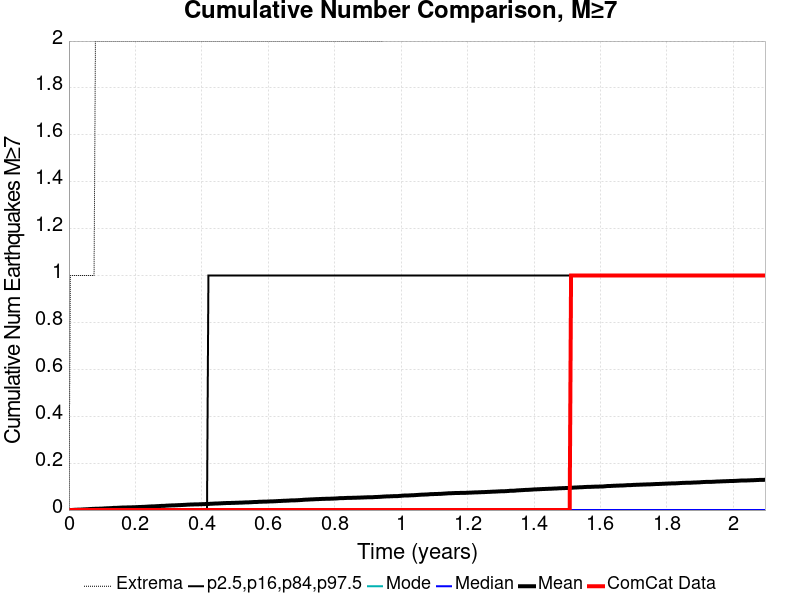

The table this chart was drawn from, first rows:
Time (years), ComCat Data, Simulation Mean, Simulation Median, Simulation Mode, Simulation Minimum, Simulation Maximum, 2.5 %-ile, 16 %-ile, 84 %-ile, 97.5 %-ile
0.0, 0.0, 0.0, 0.0, 0.0, 0.0, 0.0, 0.0, 0.0, 0.0, 0.0
0.004199, 0.0, 1.0E-4, 0.0, 0.0, 0.0, 1.0, 0.0, 0.0, 0.0, 0.0
0.008398, 0.0, 3.0E-4, 0.0, 0.0, 0.0, 1.0, 0.0, 0.0, 0.0, 0.0
0.0126, 0.0, 7.0E-4, 0.0, 0.0, 0.0, 1.0, 0.0, 0.0, 0.0, 0.0
0.0168, 0.0, 0.0011, 0.0, 0.0, 0.0, 1.0, 0.0, 0.0, 0.0, 0.0
0.02099, 0.0, 0.0012, 0.0, 0.0, 0.0, 1.0, 0.0, 0.0, 0.0, 0.0
0.02519, 0.0, 0.0016, 0.0, 0.0, 0.0, 1.0, 0.0, 0.0, 0.0, 0.0
0.02939, 0.0, 0.0018, 0.0, 0.0, 0.0, 1.0, 0.0, 0.0, 0.0, 0.0
0.03359, 0.0, 0.0019, 0.0, 0.0, 0.0, 1.0, 0.0, 0.0, 0.0, 0.0
0.03779, 0.0, 0.0022, 0.0, 0.0, 0.0, 1.0, 0.0, 0.0, 0.0, 0.0
0.04199, 0.0, 0.0026, 0.0, 0.0, 0.0, 1.0, 0.0, 0.0, 0.0, 0.0
0.04619, 0.0, 0.0029, 0.0, 0.0, 0.0, 1.0, 0.0, 0.0, 0.0, 0.0
0.05039, 0.0, 0.0032, 0.0, 0.0, 0.0, 1.0, 0.0, 0.0, 0.0, 0.0
0.05458, 0.0, 0.0034, 0.0, 0.0, 0.0, 1.0, 0.0, 0.0, 0.0, 0.0
0.05878, 0.0, 0.0038, 0.0, 0.0, 0.0, 1.0, 0.0, 0.0, 0.0, 0.0
0.06298, 0.0, 0.0043, 0.0, 0.0, 0.0, 1.0, 0.0, 0.0, 0.0, 0.0
0.06718, 0.0, 0.0046, 0.0, 0.0, 0.0, 1.0, 0.0, 0.0, 0.0, 0.0
0.07138, 0.0, 0.005, 0.0, 0.0, 0.0, 1.0, 0.0, 0.0, 0.0, 0.0
0.07558, 0.0, 0.005, 0.0, 0.0, 0.0, 1.0, 0.0, 0.0, 0.0, 0.0
0.07978, 0.0, 0.0056, 0.0, 0.0, 0.0, 2.0, 0.0, 0.0, 0.0, 0.0
0.08398, 0.0, 0.0057, 0.0, 0.0, 0.0, 2.0, 0.0, 0.0, 0.0, 0.0
0.08817, 0.0, 0.0058, 0.0, 0.0, 0.0, 2.0, 0.0, 0.0, 0.0, 0.0
0.09237, 0.0, 0.0059, 0.0, 0.0, 0.0, 2.0, 0.0, 0.0, 0.0, 0.0
0.09657, 0.0, 0.0062, 0.0, 0.0, 0.0, 2.0, 0.0, 0.0, 0.0, 0.0
0.1008, 0.0, 0.0064, 0.0, 0.0, 0.0, 2.0, 0.0, 0.0, 0.0, 0.0
0.105, 0.0, 0.0069, 0.0, 0.0, 0.0, 2.0, 0.0, 0.0, 0.0, 0.0
0.1092, 0.0, 0.0071, 0.0, 0.0, 0.0, 2.0, 0.0, 0.0, 0.0, 0.0
0.1134, 0.0, 0.0075, 0.0, 0.0, 0.0, 2.0, 0.0, 0.0, 0.0, 0.0
0.1176, 0.0, 0.0078, 0.0, 0.0, 0.0, 2.0, 0.0, 0.0, 0.0, 0.0
0.1218, 0.0, 0.008, 0.0, 0.0, 0.0, 2.0, 0.0, 0.0, 0.0, 0.0
0.126, 0.0, 0.0083, 0.0, 0.0, 0.0, 2.0, 0.0, 0.0, 0.0, 0.0
0.1302, 0.0, 0.0086, 0.0, 0.0, 0.0, 2.0, 0.0, 0.0, 0.0, 0.0
0.1344, 0.0, 0.0093, 0.0, 0.0, 0.0, 2.0, 0.0, 0.0, 0.0, 0.0
0.1386, 0.0, 0.0093, 0.0, 0.0, 0.0, 2.0, 0.0, 0.0, 0.0, 0.0
0.1428, 0.0, 0.0094, 0.0, 0.0, 0.0, 2.0, 0.0, 0.0, 0.0, 0.0
0.147, 0.0, 0.0097, 0.0, 0.0, 0.0, 2.0, 0.0, 0.0, 0.0, 0.0
0.1512, 0.0, 0.01, 0.0, 0.0, 0.0, 2.0, 0.0, 0.0, 0.0, 0.0
0.1554, 0.0, 0.0104, 0.0, 0.0, 0.0, 2.0, 0.0, 0.0, 0.0, 0.0
0.1596, 0.0, 0.0107, 0.0, 0.0, 0.0, 2.0, 0.0, 0.0, 0.0, 0.0
0.1638, 0.0, 0.0108, 0.0, 0.0, 0.0, 2.0, 0.0, 0.0, 0.0, 0.0
0.168, 0.0, 0.0109, 0.0, 0.0, 0.0, 2.0, 0.0, 0.0, 0.0, 0.0
0.1722, 0.0, 0.011, 0.0, 0.0, 0.0, 2.0, 0.0, 0.0, 0.0, 0.0
0.1763, 0.0, 0.0114, 0.0, 0.0, 0.0, 2.0, 0.0, 0.0, 0.0, 0.0
0.1805, 0.0, 0.0115, 0.0, 0.0, 0.0, 2.0, 0.0, 0.0, 0.0, 0.0
0.1847, 0.0, 0.0117, 0.0, 0.0, 0.0, 2.0, 0.0, 0.0, 0.0, 0.0
0.1889, 0.0, 0.0117, 0.0, 0.0, 0.0, 2.0, 0.0, 0.0, 0.0, 0.0
0.1931, 0.0, 0.0119, 0.0, 0.0, 0.0, 2.0, 0.0, 0.0, 0.0, 0.0
0.1973, 0.0, 0.0121, 0.0, 0.0, 0.0, 2.0, 0.0, 0.0, 0.0, 0.0
0.2015, 0.0, 0.0123, 0.0, 0.0, 0.0, 2.0, 0.0, 0.0, 0.0, 0.0
0.2057, 0.0, 0.0125, 0.0, 0.0, 0.0, 2.0, 0.0, 0.0, 0.0, 0.0
0.2099, 0.0, 0.0129, 0.0, 0.0, 0.0, 2.0, 0.0, 0.0, 0.0, 0.0
0.2141, 0.0, 0.0132, 0.0, 0.0, 0.0, 2.0, 0.0, 0.0, 0.0, 0.0
0.2183, 0.0, 0.0133, 0.0, 0.0, 0.0, 2.0, 0.0, 0.0, 0.0, 0.0
0.2225, 0.0, 0.0136, 0.0, 0.0, 0.0, 2.0, 0.0, 0.0, 0.0, 0.0
0.2267, 0.0, 0.0138, 0.0, 0.0, 0.0, 2.0, 0.0, 0.0, 0.0, 0.0
0.2309, 0.0, 0.014, 0.0, 0.0, 0.0, 2.0, 0.0, 0.0, 0.0, 0.0
0.2351, 0.0, 0.0145, 0.0, 0.0, 0.0, 2.0, 0.0, 0.0, 0.0, 0.0
0.2393, 0.0, 0.0149, 0.0, 0.0, 0.0, 2.0, 0.0, 0.0, 0.0, 0.0
0.2435, 0.0, 0.0153, 0.0, 0.0, 0.0, 2.0, 0.0, 0.0, 0.0, 0.0
0.2477, 0.0, 0.0155, 0.0, 0.0, 0.0, 2.0, 0.0, 0.0, 0.0, 0.0
... 440 more rows
